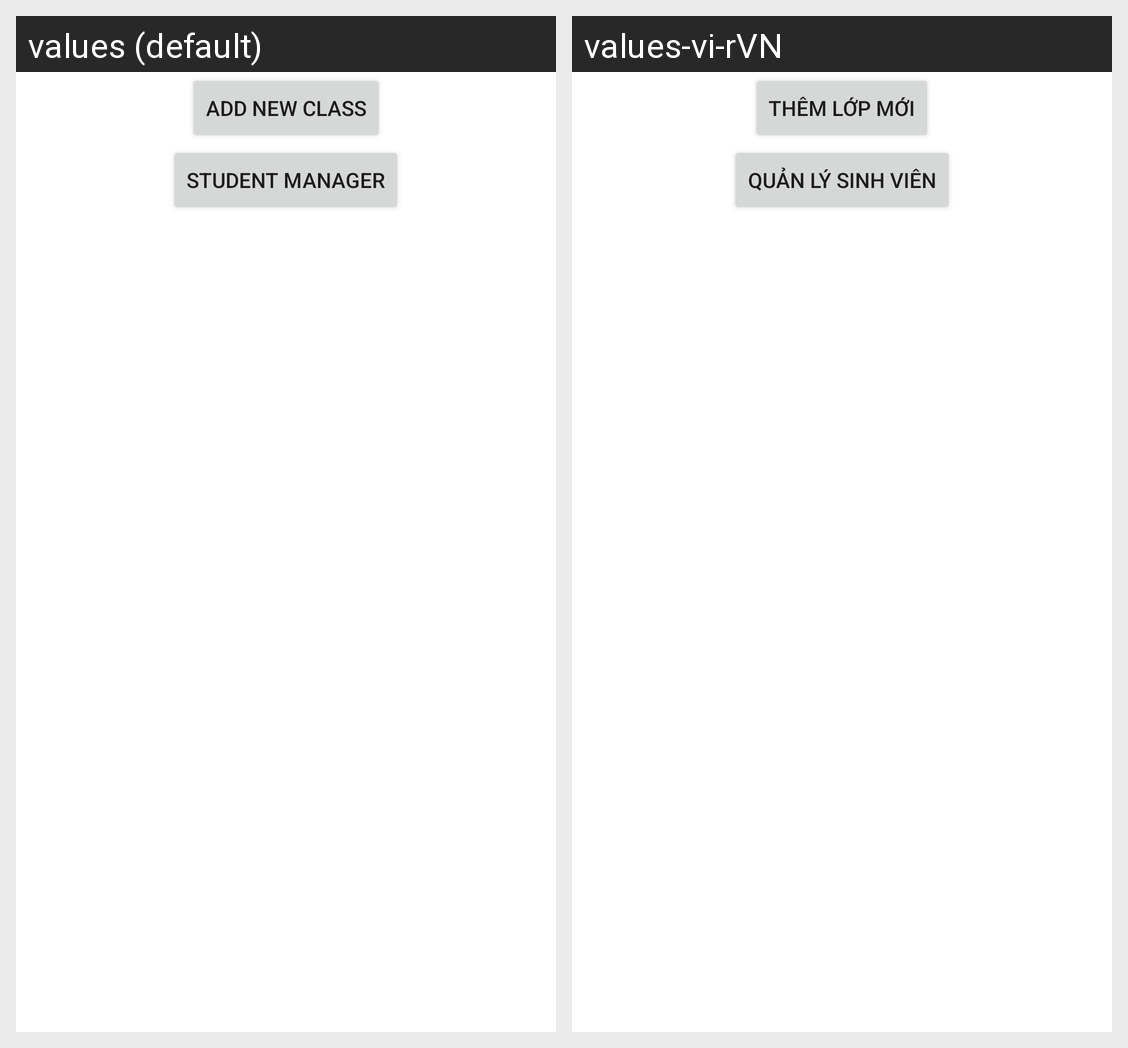

For this localized Android screen grid, give each drawn string resource with its value in every locale shown.
Android screen res/layout/activity_lop.xml rendered under 2 locales, left to right: values (default), values-vi-rVN. Device: Nexus 5 (rendered at 1080×1920; each locale shown at half size, 540×960, under a caption strip naming it); theme Theme.DoAnGiuaKyMobile.
Strings drawn on this screen, with the default value and each locale's value (text and hints the layout hard-codes, and strings that could not be matched under every locale, appear in the picture but are not listed):

add_new_class
  values: Add New Class
  values-vi-rVN: Thêm Lớp Mới

student_manager
  values: STUDENT MANAGER
  values-vi-rVN: QUẢN LÝ SINH VIÊN
